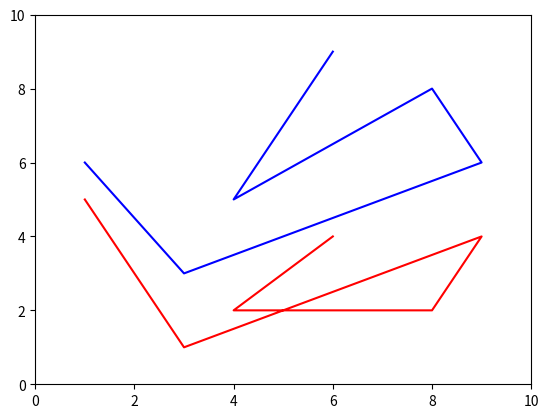

This chart was generated by the following Python code:
# Set data after initial plot command

from matplotlib import pyplot

pyplot.figure(1)

[g1] = pyplot.plot([], [], 'blue')  # Create empty graph
[g2] = pyplot.plot([], [], 'red')   # Create empty graph

x = [1, 3, 9, 8, 4, 6]
y = [6, 3, 6, 8, 5, 9]
z = [5, 1, 4, 2, 2, 4]

g1.set_xdata( x )
g1.set_ydata( y )

g2.set_xdata( x )
g2.set_ydata( z )

pyplot.xlim(0, 10)
pyplot.ylim(0, 10)

pyplot.show()

